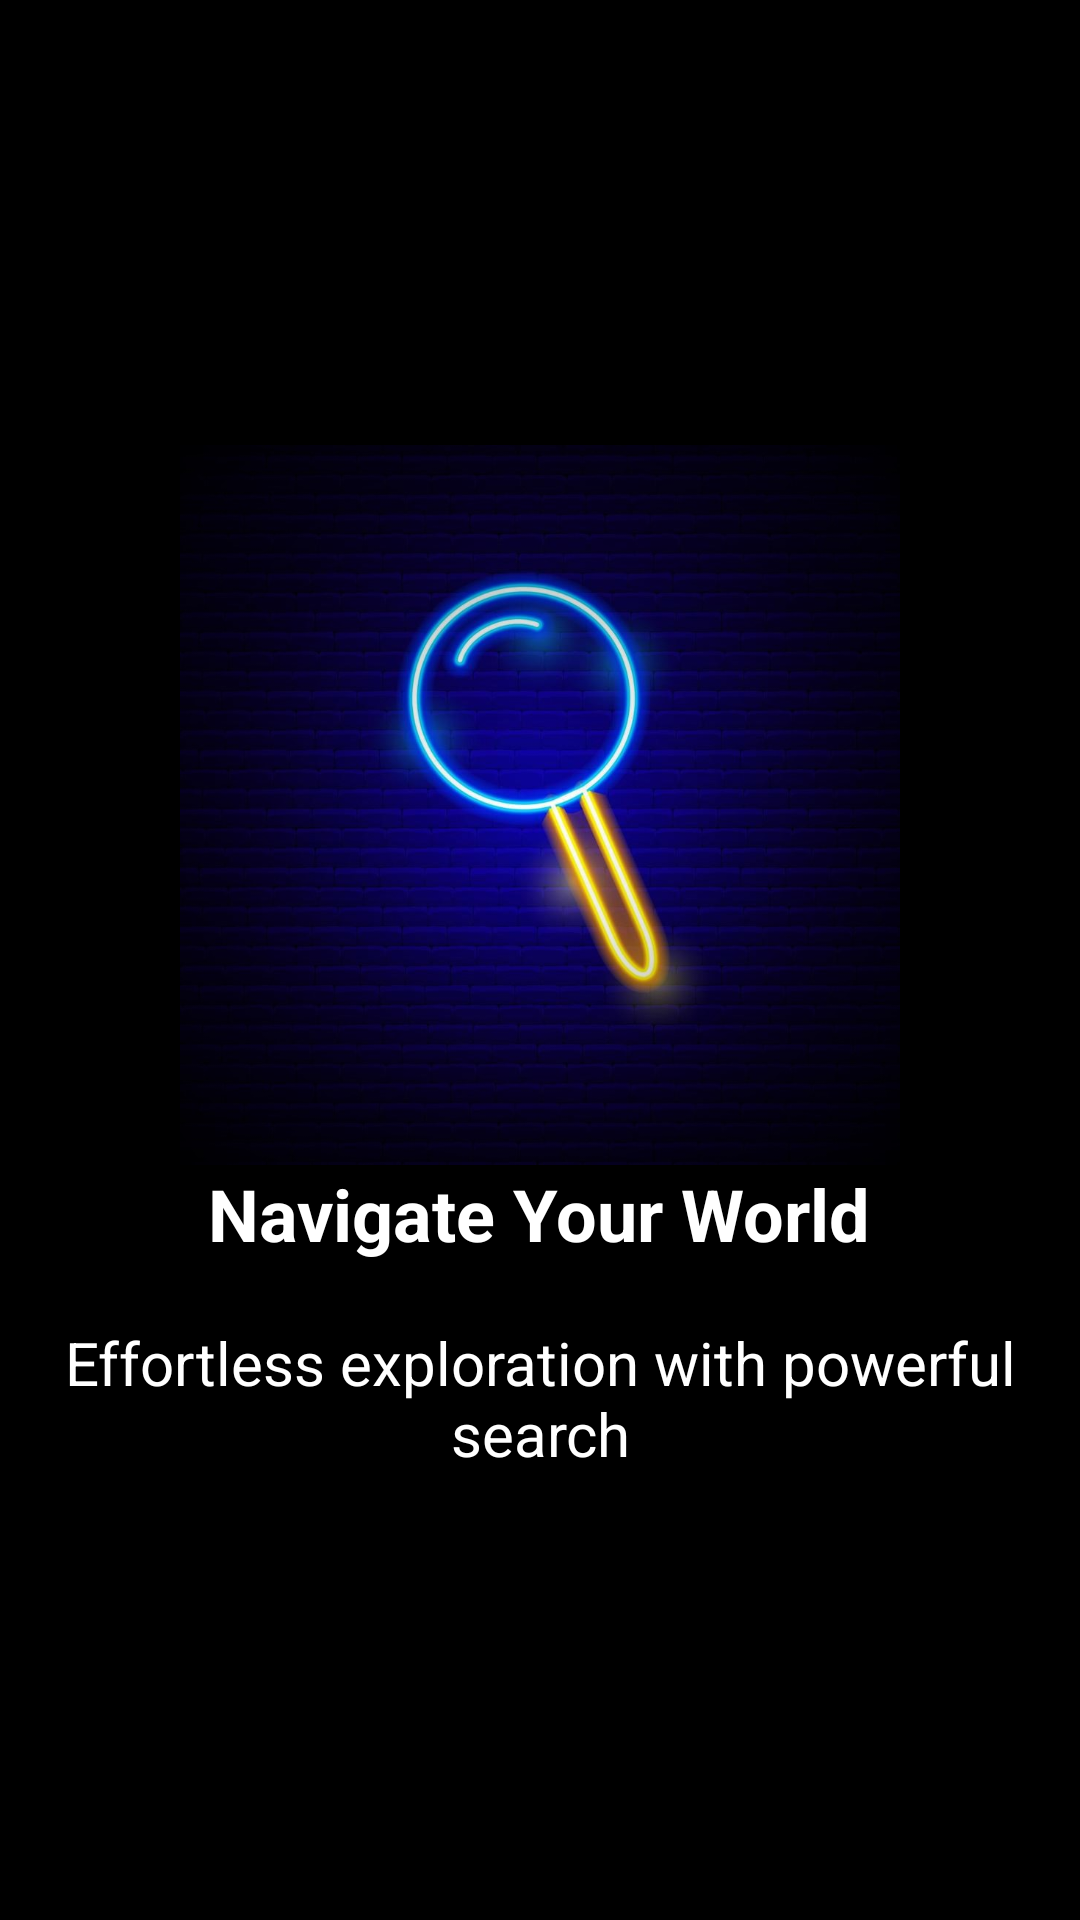

Produce the Android XML layout that renders to this screen, including the resource entries it uses.
<!-- AndroidManifest.xml: application theme Theme.Material3.Light.NoActionBar -->
<!-- res/layout/fragment_third.xml -->
<?xml version="1.0" encoding="utf-8"?>
<RelativeLayout
    xmlns:android="http://schemas.android.com/apk/res/android"
    android:layout_width="match_parent"
    android:layout_height="match_parent"
    android:background="@color/white"
    android:gravity="center"
    android:paddingHorizontal="20dp"
    android:backgroundTint="@color/black">

    <LinearLayout
        android:layout_width="match_parent"
        android:layout_height="wrap_content"
        android:gravity="center"
        android:orientation="vertical">

        <ImageView
            android:layout_width="240dp"
            android:layout_height="240dp"
            android:src="@drawable/serach1">

        </ImageView>

        <TextView
            android:layout_width="wrap_content"
            android:layout_height="wrap_content"
            android:text="Navigate Your World"
            android:textColor="@color/white"
            android:textSize="24sp"
            android:textStyle="bold">

        </TextView>

        <Space
            android:layout_width="0dp"
            android:layout_height="20dp">
        </Space>

        <TextView
            android:layout_width="wrap_content"
            android:layout_height="wrap_content"
            android:text="Effortless exploration with powerful search"
            android:textAlignment="center"
            android:textColor="@color/white"
            android:textSize="20sp">

        </TextView>

    </LinearLayout>

</RelativeLayout>
<!-- resources referenced by this layout -->
<resources>
  <!-- drawable serach1: jpg bitmap (drawable, 99954 bytes) -->
  <!-- not gathered from this repository: default colours our renderer supplied (Android Studio template values) -->
  <color name="black">#FF000000</color>
  <color name="white">#FFFFFFFF</color>
</resources>
